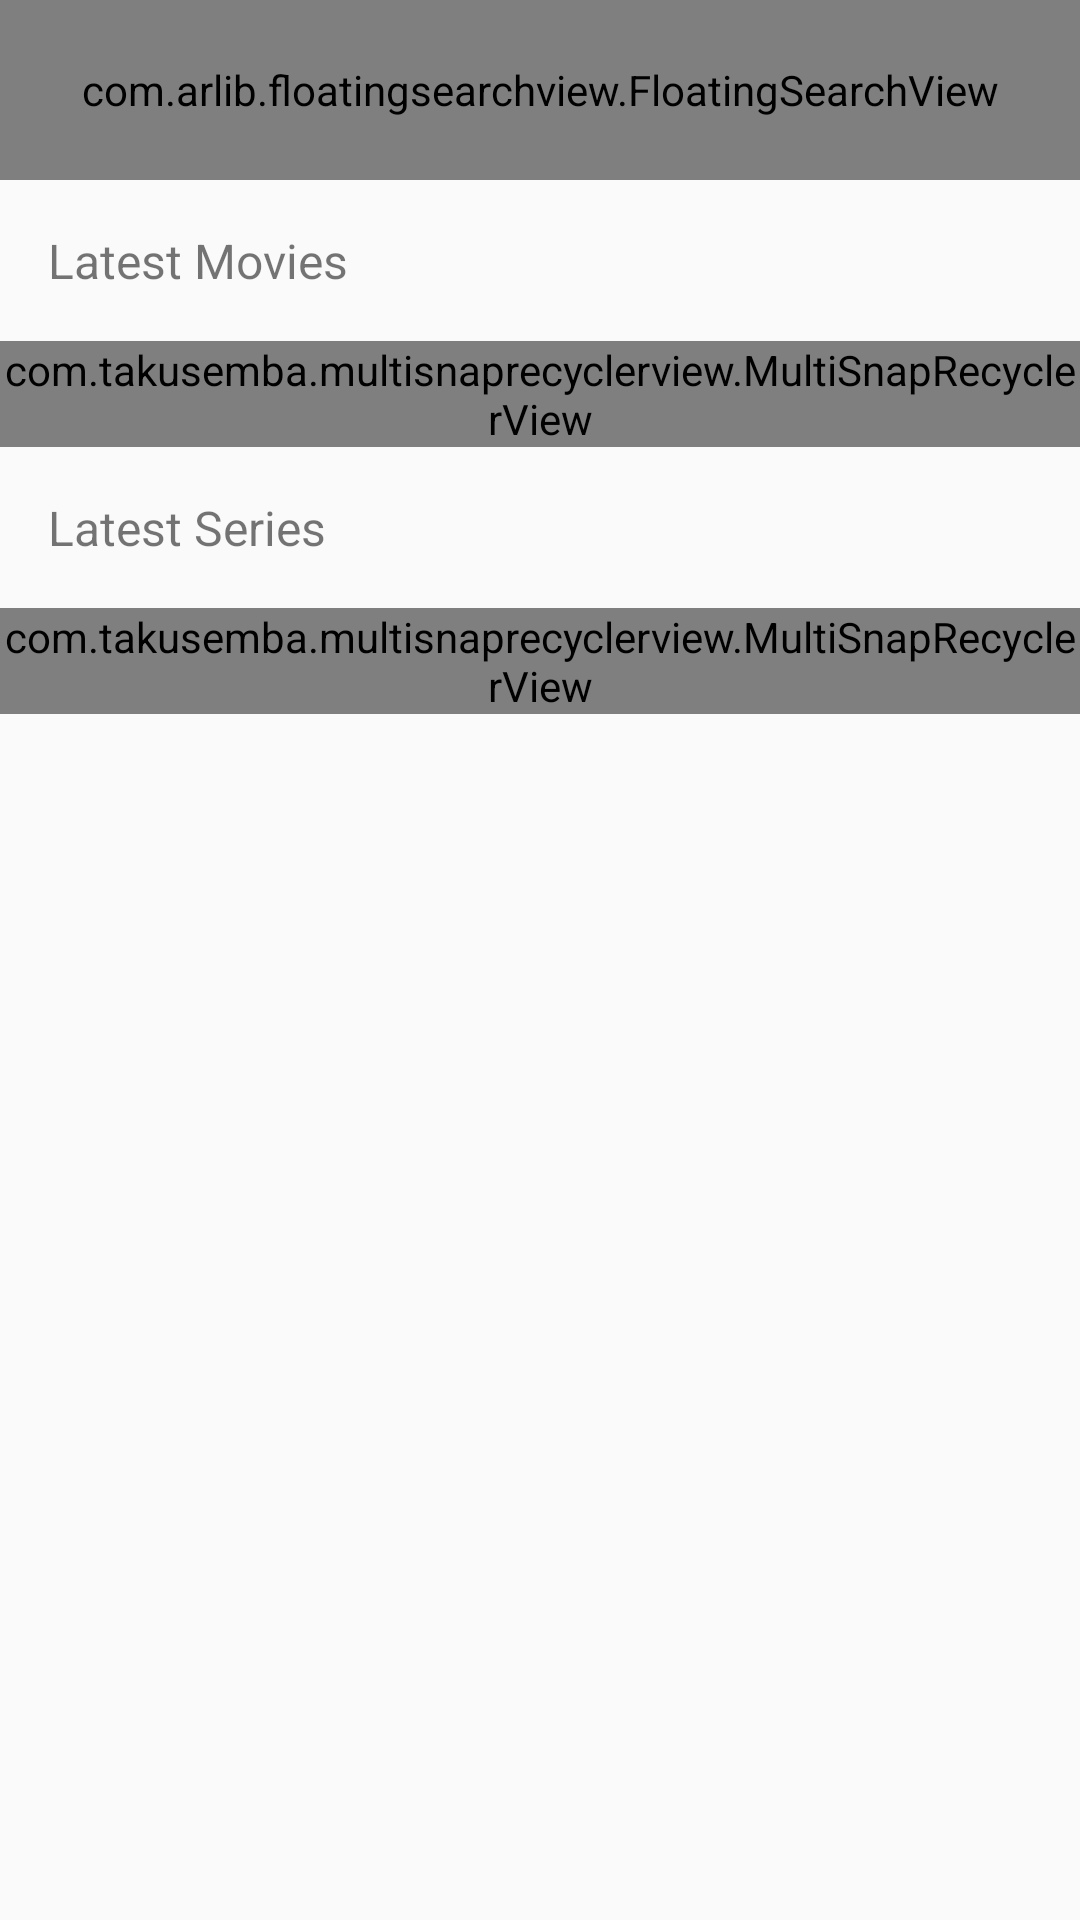

The Android layout XML behind this screen, and the referenced resources:
<!-- AndroidManifest.xml: activity theme Theme.AppCompat.Light -->
<!-- res/layout/activity_movies_section.xml -->
<?xml version="1.0" encoding="utf-8"?>
<androidx.coordinatorlayout.widget.CoordinatorLayout xmlns:android="http://schemas.android.com/apk/res/android"
    xmlns:app="http://schemas.android.com/apk/res-auto"
    android:id="@+id/scrollableLatestMovieSeries"
    android:layout_width="match_parent"
    android:layout_height="match_parent"

    >

    <RelativeLayout xmlns:android="http://schemas.android.com/apk/res/android"
        xmlns:app="http://schemas.android.com/apk/res-auto"
        xmlns:tools="http://schemas.android.com/tools"
        android:id="@+id/parent_view"
        android:layout_width="match_parent"
        android:layout_height="wrap_content"
        android:fitsSystemWindows="true"
        tools:context=".MainActivity">

        <androidx.recyclerview.widget.RecyclerView
            android:id="@+id/search_results_list"
            android:layout_width="match_parent"
            android:layout_height="wrap_content"
            android:layout_marginStart="5dp"
            android:layout_marginEnd="5dp"
            android:paddingTop="60dp"
            android:visibility="gone" />

        <com.arlib.floatingsearchview.FloatingSearchView
            android:id="@+id/floating_search_view"
            android:layout_width="match_parent"
            android:layout_height="60dp"
            app:floatingSearch_close_search_on_keyboard_dismiss="false"
            app:floatingSearch_dimBackground="false"
            app:floatingSearch_dismissOnOutsideTouch="true"
            app:floatingSearch_leftActionMode="showHamburger"
            app:floatingSearch_searchBarMarginLeft="5dp"
            app:floatingSearch_searchBarMarginRight="5dp"
            app:floatingSearch_searchBarMarginTop="5dp"
            app:floatingSearch_searchHint="Search..."
            app:floatingSearch_showSearchKey="true"
            app:floatingSearch_suggestionsListAnimDuration="250" />

        <FrameLayout
            android:id="@+id/progressBarHolder"
            android:layout_width="match_parent"
            android:layout_height="400dp"
            android:alpha="0.9"
            android:animateLayoutChanges="true"
            android:background="#000000"
            android:visibility="gone">

            <RelativeLayout
                android:layout_width="match_parent"
                android:layout_height="match_parent">

                <ProgressBar
                    android:id="@+id/progress_circular"
                    style="?android:attr/progressBarStyleLarge"
                    android:layout_width="wrap_content"
                    android:layout_height="wrap_content"
                    android:layout_centerHorizontal="true"
                    android:layout_centerVertical="true"
                    android:indeterminate="true" />

                <TextView
                    android:id="@+id/loading_text"
                    android:layout_width="wrap_content"
                    android:layout_height="wrap_content"
                    android:layout_below="@+id/progress_circular"
                    android:layout_centerHorizontal="true"
                    android:text="@string/loading_movies"
                    android:textColor="@color/white"
                    android:textSize="24sp" />

            </RelativeLayout>


        </FrameLayout>


        <TextView
            android:id="@+id/latestMoviesTag"
            android:layout_width="wrap_content"
            android:layout_height="wrap_content"
            android:layout_below="@id/floating_search_view"
            android:layout_margin="16dp"
            android:text="Latest Movies"
            android:textSize="16sp" />

        <com.takusemba.multisnaprecyclerview.MultiSnapRecyclerView
            android:id="@+id/first_recycler_view"
            android:layout_width="match_parent"
            android:layout_height="wrap_content"
            android:layout_below="@id/latestMoviesTag"
            android:layout_gravity="center_vertical"
            app:msrv_gravity="start"
            app:msrv_ms_per_inch="@dimen/normal_speed"
            app:msrv_snap_count="1" />

        <TextView
            android:id="@+id/latestSeriesTag"
            android:layout_width="wrap_content"
            android:layout_height="wrap_content"
            android:layout_below="@id/first_recycler_view"
            android:layout_margin="16dp"
            android:text="Latest Series"
            android:textSize="16sp" />

        <com.takusemba.multisnaprecyclerview.MultiSnapRecyclerView
            android:id="@+id/second_recycler_view"
            android:layout_width="match_parent"
            android:layout_height="wrap_content"
            android:layout_below="@id/latestSeriesTag"
            android:layout_gravity="center_vertical"
            android:orientation="horizontal"
            app:msrv_gravity="center"
            app:msrv_ms_per_inch="@dimen/low_speed"
            app:msrv_snap_count="2" />

    </RelativeLayout>


</androidx.coordinatorlayout.widget.CoordinatorLayout>
<!-- resources referenced by this layout -->
<resources>
  <color name="white">#FFFFFF</color>
  <item name="low_speed" type="dimen" format="float">120</item>
  <item name="normal_speed" type="dimen" format="float">100</item>
  <string name="loading_movies">Loading Movies</string>
</resources>
